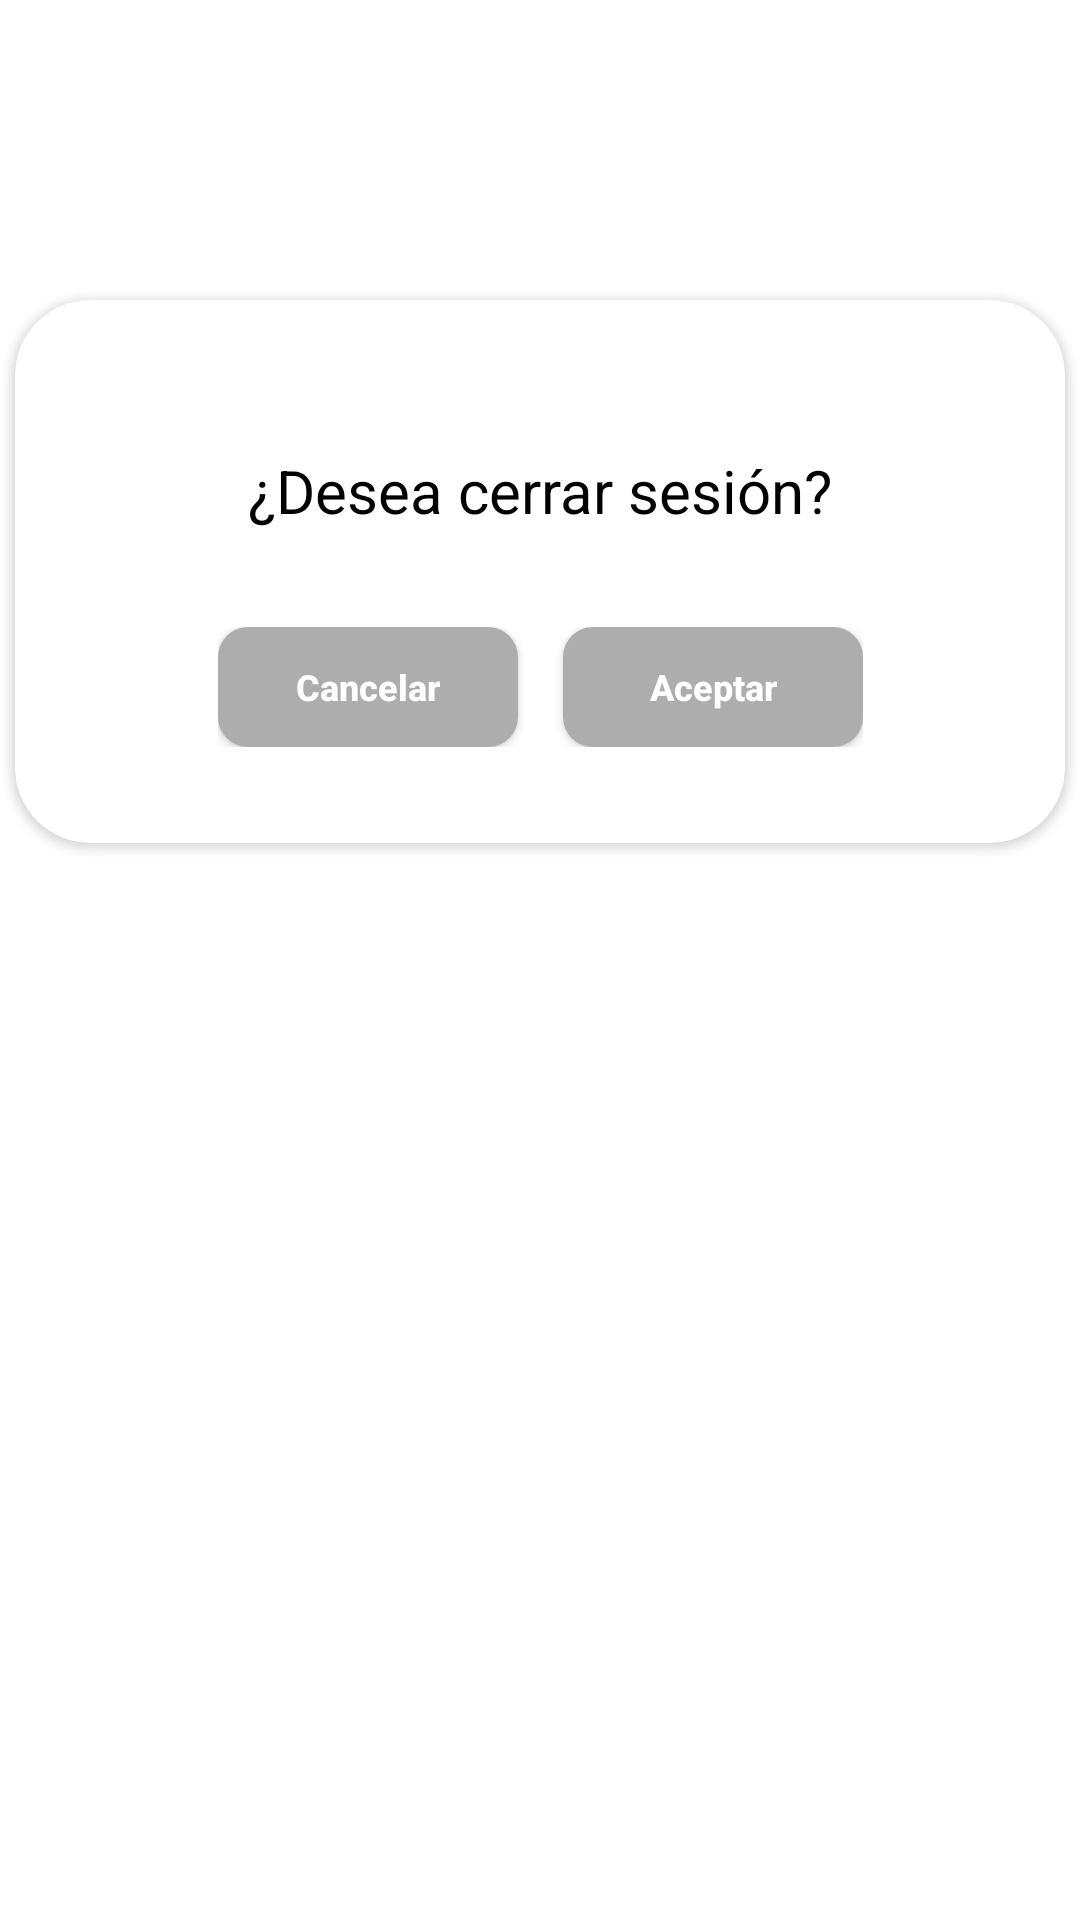

Write the Android layout XML for this screen, with the resource values it uses.
<!-- AndroidManifest.xml: application theme Theme.TestPractico -->
<!-- res/layout/alertdialogcerrarseccion.xml -->
<?xml version="1.0" encoding="utf-8"?>
<FrameLayout
    xmlns:android="http://schemas.android.com/apk/res/android"
    xmlns:tools="http://schemas.android.com/tools"
    xmlns:app="http://schemas.android.com/apk/res-auto"
    android:layout_width="match_parent"
    android:layout_height="match_parent"
    android:orientation="vertical">

    <androidx.cardview.widget.CardView
        android:layout_width="350dp"
        android:layout_height="wrap_content"
        android:layout_marginTop="100dp"
        android:layout_gravity="center_horizontal"
        app:cardCornerRadius="25dp">

        <androidx.constraintlayout.widget.ConstraintLayout
            android:layout_width="match_parent"
            android:layout_height="wrap_content">

            <TextView
                android:id="@+id/tvCerrarSesion"
                android:layout_width="wrap_content"
                android:layout_height="wrap_content"
                android:layout_marginBottom="32dp"
                android:text="¿Desea cerrar sesión?"
                android:textColor="@color/black"
                android:textSize="20dp"
                app:layout_constraintBottom_toTopOf="@+id/linearLayout2"
                app:layout_constraintLeft_toLeftOf="parent"
                app:layout_constraintRight_toRightOf="parent"
                app:layout_constraintTop_toBottomOf="@+id/space" />


            <LinearLayout
                android:id="@+id/linearLayout3"
                android:layout_width="wrap_content"
                android:layout_height="wrap_content"
                android:gravity="center"
                android:orientation="horizontal"
                app:layout_constraintEnd_toEndOf="parent"
                app:layout_constraintLeft_toLeftOf="parent"
                app:layout_constraintRight_toRightOf="parent"
                app:layout_constraintStart_toStartOf="parent"
                app:layout_constraintTop_toBottomOf="@id/tvCerrarSesion">

            </LinearLayout>

            <LinearLayout
                android:id="@+id/linearLayout2"
                android:layout_width="wrap_content"
                android:layout_height="wrap_content"
                android:layout_marginTop="10dp"
                android:layout_marginBottom="10dp"
                android:gravity="center_horizontal"
                app:layout_constraintBottom_toBottomOf="parent"
                app:layout_constraintEnd_toEndOf="parent"
                app:layout_constraintStart_toStartOf="parent"
                app:layout_constraintTop_toBottomOf="@+id/linearLayout3">


                <Button
                    android:id="@+id/idCancelar"
                    android:layout_width="100dp"
                    android:layout_height="40dp"
                    android:background="@drawable/background_button"
                    android:text="Cancelar"
                    android:textAllCaps="false"
                    android:textColor="@color/white"
                    android:textSize="12dp"
                    android:textStyle="bold" />

                <Button
                    android:id="@+id/idAceptar"
                    android:layout_width="100dp"
                    android:layout_height="40dp"
                    android:layout_marginLeft="15dp"
                    android:background="@drawable/background_button"
                    android:text="Aceptar"
                    android:textAllCaps="false"
                    android:textColor="@color/white"
                    android:textSize="12dp"
                    android:textStyle="bold" />

            </LinearLayout>

            <Space
                android:id="@+id/space"
                android:layout_width="wrap_content"
                android:layout_height="wrap_content"
                android:layout_marginTop="50dp"
                app:layout_constraintEnd_toEndOf="parent"
                app:layout_constraintStart_toStartOf="parent"
                app:layout_constraintTop_toTopOf="parent" />


        </androidx.constraintlayout.widget.ConstraintLayout>







    </androidx.cardview.widget.CardView>
</FrameLayout>
<!-- resources referenced by this layout -->
<resources>
  <color name="black">#FF000000</color>
  <color name="white">#FFFFFFFF</color>
  <!-- drawable background_button (drawable) -->
  <?xml version="1.0" encoding="utf-8"?>
  <shape xmlns:android="http://schemas.android.com/apk/res/android">
      <solid android:color="#ADADAD"/>
      <corners android:radius="10dp"/>
  
  </shape>
  <style name="Theme.TestPractico" parent="Theme.MaterialComponents.DayNight.NoActionBar">
          
          <item name="colorPrimary">#5462DE</item>
          <item name="colorPrimaryVariant">#0d2027</item>
          <item name="colorOnPrimary">@color/white</item>
          
          <item name="colorSecondary">@color/teal_200</item>
          <item name="colorSecondaryVariant">@color/teal_700</item>
          <item name="colorOnSecondary">@color/black</item>
          
          <item name="android:statusBarColor" tools:targetApi="l">?attr/colorPrimaryVariant</item>
          
  
      </style>
  <color name="teal_200">#FF03DAC5</color>
  <color name="teal_700">#FF018786</color>
</resources>
